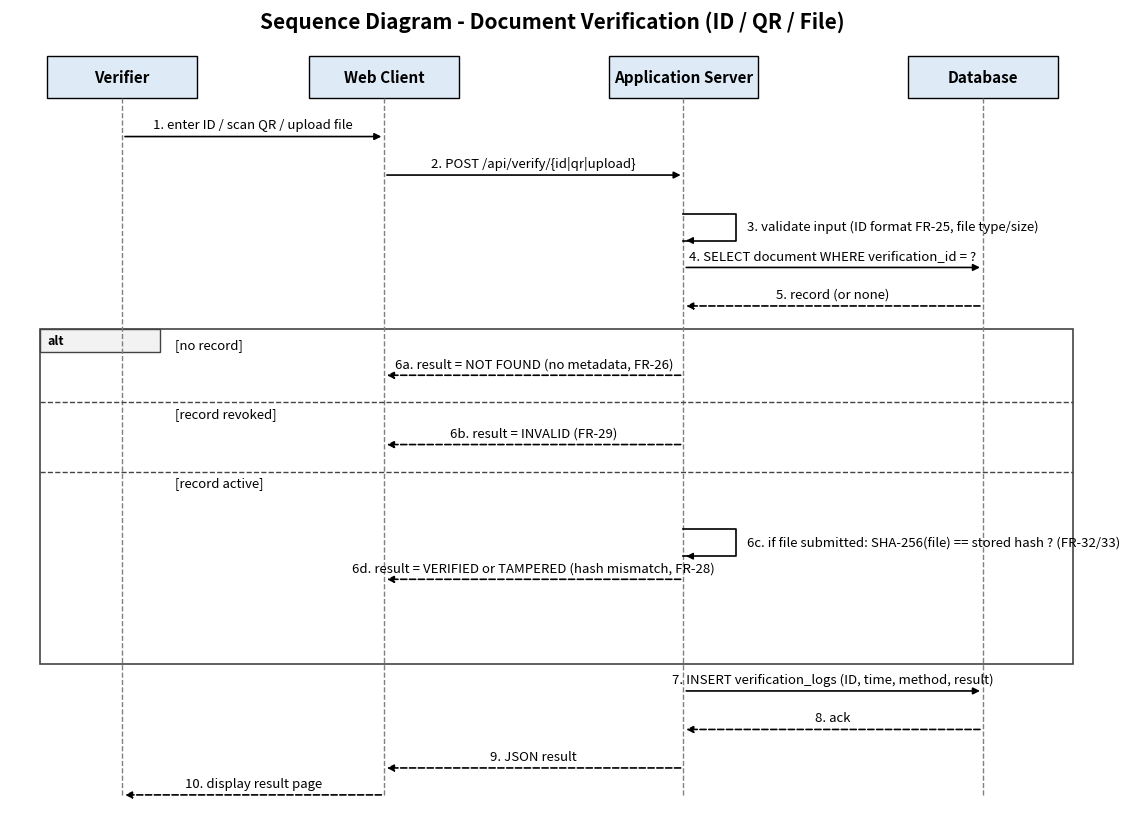

Here is the Python script that generated this plot: (Note: this script raises an exception after producing the figure.)
import matplotlib; matplotlib.use("Agg")
import matplotlib.pyplot as plt
from matplotlib.patches import Rectangle
actors = ["Verifier", "Web Client", "Application Server", "Database"]
X = [1.5, 5.0, 9.0, 13.0]
fig, ax = plt.subplots(figsize=(14, 10.5)); ax.set_xlim(0, 14.5); ax.set_ylim(0, 10.5); ax.axis("off")
ax.text(7.25, 10.25, "Sequence Diagram - Document Verification (ID / QR / File)", ha="center", fontsize=15, weight="bold")
for n, x in zip(actors, X):
    ax.add_patch(Rectangle((x - 1.0, 9.35), 2.0, 0.55, fc="#DEEBF7", ec="black"))
    ax.text(x, 9.62, n, ha="center", va="center", fontsize=11, weight="bold")
    ax.plot([x, x], [0.3, 9.35], color="gray", ls="--", lw=1)
def msg(y, a, b, text, ret=False, self_=False):
    xa, xb = X[a], X[b]
    if self_:
        ax.plot([xa, xa + 0.7, xa + 0.7, xa], [y, y, y - 0.35, y - 0.35], color="black", lw=1.2)
        ax.annotate("", xy=(xa, y - 0.35), xytext=(xa + 0.1, y - 0.35), arrowprops=dict(arrowstyle="-|>", color="black"))
        ax.text(xa + 0.85, y - 0.17, text, fontsize=9.5, va="center"); return
    ax.annotate("", xy=(xb, y), xytext=(xa, y), arrowprops=dict(arrowstyle="-|>", color="black", lw=1.2, ls="--" if ret else "-"))
    ax.text((xa + xb) / 2, y + 0.1, text, ha="center", fontsize=9.5)
steps = [
 (8.85, 0, 1, "1. enter ID / scan QR / upload file", False),
 (8.35, 1, 2, "2. POST /api/verify/{id|qr|upload}", False),
 (7.85, 2, 2, "3. validate input (ID format FR-25, file type/size)", "self"),
 (7.15, 2, 3, "4. SELECT document WHERE verification_id = ?", False),
 (6.65, 3, 2, "5. record (or none)", True),
]
for y, a, b, t, k in steps:
    msg(y, a, b, t, ret=(k is True), self_=(k == "self"))
# alt frames
def frame(y1, y2, label, x1=0.4, x2=14.2):
    ax.add_patch(Rectangle((x1, y2), x2 - x1, y1 - y2, fc="none", ec="#444444", lw=1.2))
    ax.add_patch(Rectangle((x1, y1 - 0.3), 1.6, 0.3, fc="#F2F2F2", ec="#444444"))
    ax.text(x1 + 0.1, y1 - 0.15, label, fontsize=9, va="center", weight="bold")
frame(6.35, 2.0, "alt")
ax.text(2.2, 6.1, "[no record]", fontsize=9.5, style="italic")
msg(5.75, 2, 1, "6a. result = NOT FOUND (no metadata, FR-26)", ret=True)
ax.plot([0.4, 14.2], [5.4, 5.4], color="#444444", ls="--", lw=1)
ax.text(2.2, 5.2, "[record revoked]", fontsize=9.5, style="italic")
msg(4.85, 2, 1, "6b. result = INVALID (FR-29)", ret=True)
ax.plot([0.4, 14.2], [4.5, 4.5], color="#444444", ls="--", lw=1)
ax.text(2.2, 4.3, "[record active]", fontsize=9.5, style="italic")
msg(3.75, 2, 2, "6c. if file submitted: SHA-256(file) == stored hash ? (FR-32/33)", self_=True)
msg(3.1, 2, 1, "6d. result = VERIFIED or TAMPERED (hash mismatch, FR-28)", ret=True)
# after alt
msg(1.65, 2, 3, "7. INSERT verification_logs (ID, time, method, result)", False)
msg(1.15, 3, 2, "8. ack", True)
msg(0.65, 2, 1, "9. JSON result", True)
msg(0.3, 1, 0, "10. display result page", True)
plt.savefig("diagrams/Sequence Diagram.pdf", bbox_inches="tight"); plt.savefig("diagrams/Sequence Diagram.png", dpi=170, bbox_inches="tight")
